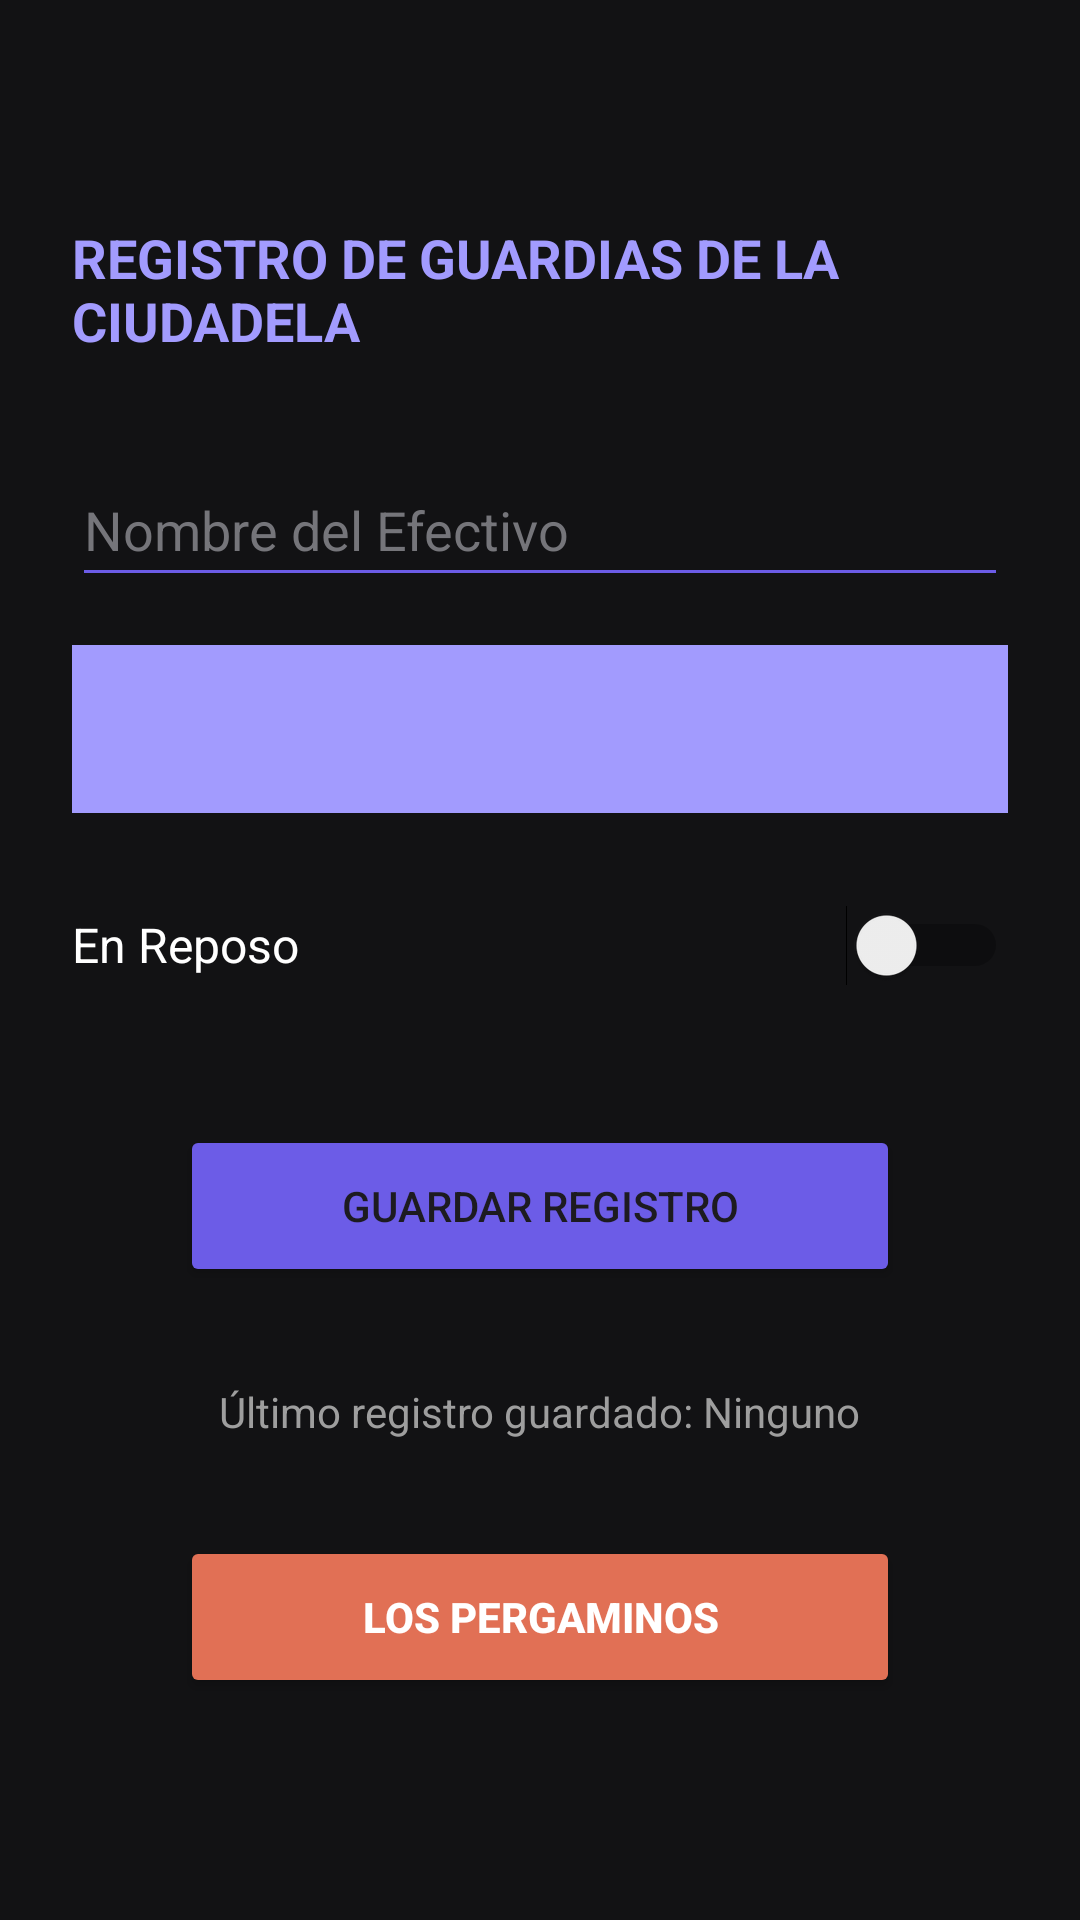

Produce the Android XML layout that renders to this screen, including the resource entries it uses.
<!-- AndroidManifest.xml: application theme Theme.LABRegistroGuardias -->
<!-- res/layout/activity_main.xml -->
<?xml version="1.0" encoding="utf-8"?>
<LinearLayout xmlns:android="http://schemas.android.com/apk/res/android"
    xmlns:tools="http://schemas.android.com/tools"
    android:id="@+id/main"
    android:layout_width="match_parent"
    android:layout_height="match_parent"
    android:orientation="vertical"
    android:gravity="center"
    android:padding="24dp"
    android:background="#121214"
    tools:context=".MainActivity">

    <TextView
        android:layout_width="wrap_content"
        android:layout_height="wrap_content"
        android:text="REGISTRO DE GUARDIAS DE LA CIUDADELA"
        android:textColor="#A29BFE"
        android:textSize="18sp"
        android:textStyle="bold"
        android:layout_marginBottom="32dp"/>

    
    <EditText
        android:id="@+id/etSoldado"
        android:layout_width="match_parent"
        android:layout_height="48dp"
        android:hint="Nombre del Efectivo"
        android:textColor="#FFFFFF"
        android:textColorHint="#75757A"
        android:backgroundTint="#6C5CE7"
        android:inputType="textPersonName"
        android:imeOptions="actionDone"
        android:layout_marginBottom="16dp"/>

    
    <Spinner
        android:id="@+id/spinnerRango"
        android:layout_width="match_parent"
        android:layout_height="56dp"
        android:background="#A29BFE"
        android:spinnerMode="dropdown"
        android:layout_marginBottom="16dp"/>

    
    <Switch
        android:id="@+id/switchEstado"
        android:layout_width="match_parent"
        android:layout_height="56dp"
        android:text="En Reposo"
        android:textColor="#FFFFFF"
        android:textSize="16sp"
        android:layout_marginBottom="32dp"/>

    <Button
        android:id="@+id/btnGuardar"
        android:layout_width="240dp"
        android:layout_height="54dp"
        android:text="Guardar Registro"
        android:backgroundTint="#6C5CE7"
        android:layout_marginBottom="32dp"/>

    <TextView
        android:id="@+id/tvUltimoRegistro"
        android:layout_width="wrap_content"
        android:layout_height="wrap_content"
        android:text="Último registro guardado: Ninguno"
        android:textColor="#9E9E9E"
        android:textSize="14sp"/>

    
    <Button
        android:id="@+id/btnIrPergaminos"
        android:layout_width="240dp"
        android:layout_height="54dp"
        android:layout_marginTop="32dp"
        android:text="Los Pergaminos"
        android:textColor="#FFFFFF"
        android:textStyle="bold"
        android:backgroundTint="#E17055"/>

</LinearLayout>
<!-- resources referenced by this layout -->
<resources>
  <style name="Theme.LABRegistroGuardias" parent="Base.Theme.LABRegistroGuardias" />
  <style name="Base.Theme.LABRegistroGuardias" parent="Theme.Material3.DayNight.NoActionBar">
          
          
      </style>
</resources>
